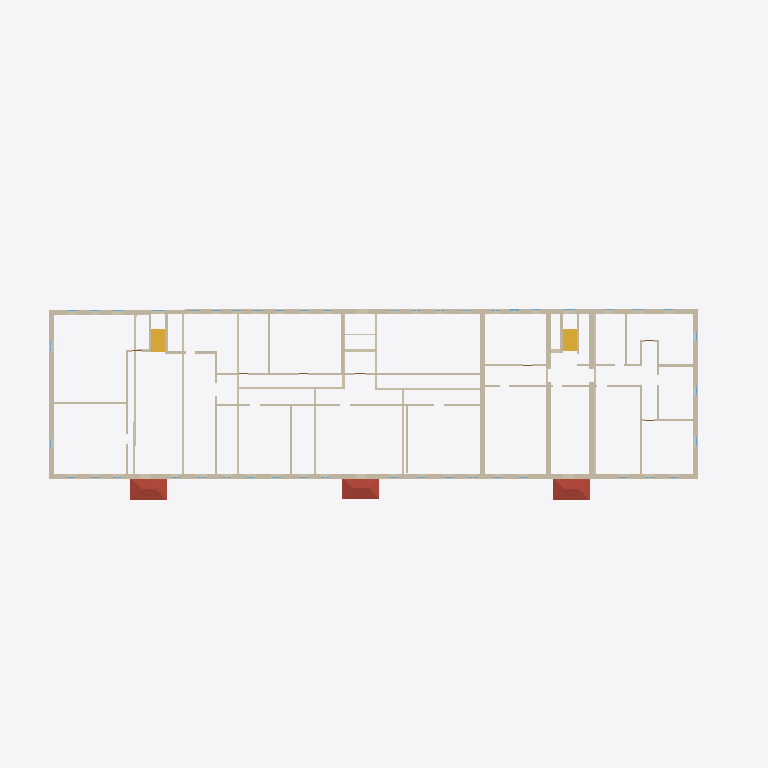
Plan cut of the same IFC building model at storey '2' (level 3.01 m, cut at 4.41 m), seen from above with north up, elements coloured by IFC class: 44 walls (beige), 3 roofs (red-brown), 2 stair flights (yellow). Cut surfaces are drawn darker.
Extent 65.0 m × 23.1 m × 6.5 m (x, y, z). Storeys (2): 1 at 0.00 m; 2 at 3.01 m. Elements (250): 94 IfcWindow, 65 IfcWall, 37 IfcDoor, 17 IfcRailing, 8 IfcSanitaryTerminal, 6 IfcColumn, 6 IfcSlab, 4 IfcStairFlight, 3 IfcLightFixture, 3 IfcRoof, 3 IfcSwitchingDevice, 3 IfcValve.

HEADER;
FILE_DESCRIPTION(('ViewDefinition [Renga View]'),'2;1');
FILE_NAME('ofisRNPno CONS_IFC.ifc','2023-04-09T15:20:03',(''),(''),'IfcPlusPlus','Renga 5.9.48395.0','');
FILE_SCHEMA(('IFC4'));
ENDSEC;
DATA;
#28=IFCPROJECT('21TEaxodjBnwNjgMembgig',$,$,$,$,$,$,(#5),#27);
#34=IFCSITE('113ZChXg9TIAfgSrEOVR1w',$,$,$,$,#33,$,$,.ELEMENT.,$,$,$,$,$);
#40=IFCBUILDING('3UJDogBkroGxhJvtR5EBWS',$,$,$,$,#39,$,$,.ELEMENT.,$,$,$);
#51=IFCBUILDINGSTOREY('3BHfKzxrP0Z8DSVYVKbZdS',$,'1',$,$,#50,$,$,.ELEMENT.,0.0);
#57=IFCBUILDINGSTOREY('059JSdQDvClB29wRghw5KJ',$,'2',$,$,#56,$,$,.ELEMENT.,3010.612933195752);
#354=IFCWALL('2VKSerukv6KA7zxZ$woEQn',$,'Стена: 450,00 мм',$,$,#359,#495,$,.STANDARD.);
#2439=IFCWALL('3sSDPctMP9ouLdMTdhTEqe',$,'Стена: 450,00 мм',$,$,#2444,#2560,$,.STANDARD.);
#311=IFCWALL('3hQ2rqtnb6JOpqyLmJPhMo',$,'Стена: 450,00 мм',$,$,#316,#352,$,.STANDARD.);
#1334=IFCWALL('2guVJAu1v8k90KMWMIIwf_',$,'Стена: 450,00 мм',$,$,#1339,#1363,$,.STANDARD.);
#2561=IFCWALL('36XztFNV17vgmXWxHctXyK',$,'Стена: 450,00 мм',$,$,#2566,#2598,$,.STANDARD.);
#10106=IFCROOF('01$9MWqZ54i8enMb_N6G7u',$,'Крыша: 10,00 мм',$,$,#10111,#10141,$,.NOTDEFINED.);
#10188=IFCROOF('31gi6Zupz8bPCx$c7M$bIX',$,'Крыша: 10,00 мм',$,$,#10193,#10223,$,.NOTDEFINED.);
#10152=IFCROOF('2oUCTLEwL8_OZoquE8ilwE',$,'Крыша: 10,00 мм',$,$,#10157,#10187,$,.NOTDEFINED.);
#1559=IFCWALL('3yEPE3eKfBB8VtSxOyZSPP',$,'Стена: 200,00 мм',$,$,#1564,#1600,$,.STANDARD.);
#1601=IFCWALL('3YE1NgbWjCFQFgNFEjs5uD',$,'Стена: 200,00 мм',$,$,#1606,#1642,$,.STANDARD.);
#1895=IFCWALL('0nEaWkr_9CFeHonZ7KdU$Z',$,'Стена: 450,00 мм',$,$,#1900,#1924,$,.STANDARD.);
#2333=IFCWALL('3D$_AKuIn4ofSe9ghKUc5E',$,'Стена: 450,00 мм',$,$,#2338,#2370,$,.STANDARD.);
#938=IFCWALL('0zOQ3_mHH7agp1ajFv3sUO',$,'Стена: 200,00 мм',$,$,#943,#976,$,.STANDARD.);
#10361=IFCSTAIRFLIGHT('2A26Kvuk1F7eUlsp1gjHnq',$,'Лестница: 7 шт x 295,20 мм x 185,71 мм',$,$,#10366,#10374,$,$,$,$,$,.NOTDEFINED.);
#899=IFCWALL('3jBtHygPD1ZQpO$gFZX_hv',$,'Стена: 200,00 мм',$,$,#904,#937,$,.STANDARD.);
#673=IFCWALL('2qEO$H_WX44PCS$3Ou9F4Z',$,'Стена: 200,00 мм',$,$,#678,#702,$,.STANDARD.);
#1016=IFCWALL('2zAyA_1qT6x9qvxY8NK4OM',$,'Стена: 200,00 мм',$,$,#1021,#1054,$,.STANDARD.);
#10321=IFCSTAIRFLIGHT('3gZiG2Yr18UfZptc0KU0p5',$,'Лестница: 7 шт x 295,20 мм x 185,71 мм',$,$,#10326,#10360,$,$,$,$,$,.NOTDEFINED.);
#1793=IFCWALL('2BLoieKIH1ug68Om38Tgro',$,'Стена: 450,00 мм',$,$,#1798,#1822,$,.STANDARD.);
#2267=IFCWALL('2uY6L1_U90a8SlPpQGYbQE',$,'Стена: 450,00 мм',$,$,#2272,#2296,$,.STANDARD.);
#2153=IFCWALL('35Wj6Q4tH3ZRFYFv7J7ZpW',$,'Стена: 200,00 мм',$,$,#2158,#2202,$,.STANDARD.);
#1461=IFCWALL('2vsQv2HfLFOhzY7yGv4TOX',$,'Стена: 200,00 мм',$,$,#1466,#1494,$,.STANDARD.);
#1525=IFCWALL('0jfMkKJYDEVxgZeYwsSvGP',$,'Стена: 200,00 мм',$,$,#1530,#1558,$,.STANDARD.);
#733=IFCWALL('16SNzYXKj8qhYxW5BBGB4V',$,'Стена: 200,00 мм',$,$,#738,#766,$,.STANDARD.);
#801=IFCWALL('1J_dQiyxr7tBtLXDn2lHIh',$,'Стена: 200,00 мм',$,$,#806,#834,$,.STANDARD.);
#2123=IFCWALL('180DP$iv5D5wPKie3eDUPx',$,'Стена: 200,00 мм',$,$,#2128,#2152,$,.STANDARD.);
#1643=IFCWALL('0yquogYe5FMgnmOWN00TAY',$,'Стена: 200,00 мм',$,$,#1648,#1672,$,.STANDARD.);
#865=IFCWALL('0Iu8tfO0191u5LBkL00evR',$,'Стена: 200,00 мм',$,$,#870,#898,$,.STANDARD.);
#1733=IFCWALL('3FN5WSloL58QW1wzxUrzpP',$,'Стена: 200,00 мм',$,$,#1738,#1762,$,.STANDARD.);
#835=IFCWALL('3nmSkOvz5EOuZ6nJCuSFsG',$,'Стена: 200,00 мм',$,$,#840,#864,$,.STANDARD.);
#1495=IFCWALL('2Lu1k9wJP6nBFOWH83G5e2',$,'Стена: 200,00 мм',$,$,#1500,#1524,$,.STANDARD.);
#2089=IFCWALL('3UHtU9LoD2DAjo6EcKpHvS',$,'Стена: 200,00 мм',$,$,#2094,#2122,$,.STANDARD.);
#1703=IFCWALL('1tRP4Xq995quo7Fpa2GE4s',$,'Стена: 200,00 мм',$,$,#1708,#1732,$,.STANDARD.);
#1763=IFCWALL('3CyaU_do1EaOy9dYTNcYUt',$,'Стена: 200,00 мм',$,$,#1768,#1792,$,.STANDARD.);
#1991=IFCWALL('1$506hLX1FWBBOuLZ6Cz8v',$,'Стена: 250,00 мм',$,$,#1996,#2024,$,.STANDARD.);
#1673=IFCWALL('2uT0Vr$fHA9fRjULK$$iJH',$,'Стена: 200,00 мм',$,$,#1678,#1702,$,.STANDARD.);
#1961=IFCWALL('1WeYx4RjP8Cuob5XSffcuf',$,'Стена: 250,00 мм',$,$,#1966,#1990,$,.STANDARD.);
#1364=IFCWALL('3Vwe4CU79ELP$GFjZ6OJ0v',$,'Стена: 250,00 мм',$,$,#1369,#1393,$,.STANDARD.);
#2371=IFCWALL('32hIzw0TT0NRpd6VP9WiKh',$,'Стена: 200,00 мм',$,$,#2376,#2404,$,.STANDARD.);
#1853=IFCWALL('3ffgEX54HBS9CxoLnYc5Lw',$,'Стена: 200,00 мм',$,$,#1858,#1894,$,.STANDARD.);
#2203=IFCWALL('0$rJkzX4P3VgKHwBYcIxlI',$,'Стена: 200,00 мм',$,$,#2208,#2232,$,.STANDARD.);
#1823=IFCWALL('1hXRG1iPv5vfevMjneaBrU',$,'Стена: 200,00 мм',$,$,#1828,#1852,$,.STANDARD.);
#767=IFCWALL('3JTgq6$qrBHeXa8RQDjTV9',$,'Стена: 200,00 мм',$,$,#772,#800,$,.STANDARD.);
#639=IFCWALL('1Q$a$NXoz24A0Dj8Xi2JDn',$,'Стена: 200,00 мм',$,$,#644,#672,$,.STANDARD.);
#2233=IFCWALL('3blyvIkBLFOfAmo9tNRahw',$,'Стена: 200,00 мм',$,$,#2238,#2266,$,.STANDARD.);
#1925=IFCWALL('2$xQx0ZwbEEBUTnuKUZUXF',$,'Стена: 250,00 мм',$,$,#1930,#1960,$,.STANDARD.);
#1397=IFCWALL('1G_x6yPVf3ofumZHwLdjFD',$,'Стена: 250,00 мм',$,$,#1402,#1426,$,.STANDARD.);
#2025=IFCWALL('2FxrahEzv2BOvcqYGn93g3',$,'Стена: 200,00 мм',$,$,#2030,#2054,$,.STANDARD.);
#1085=IFCWALL('2M3qTCnGL1VARgVnXkRf2r',$,'Стена: 100,00 мм',$,$,#1090,#1126,$,.STANDARD.);
ENDSEC;